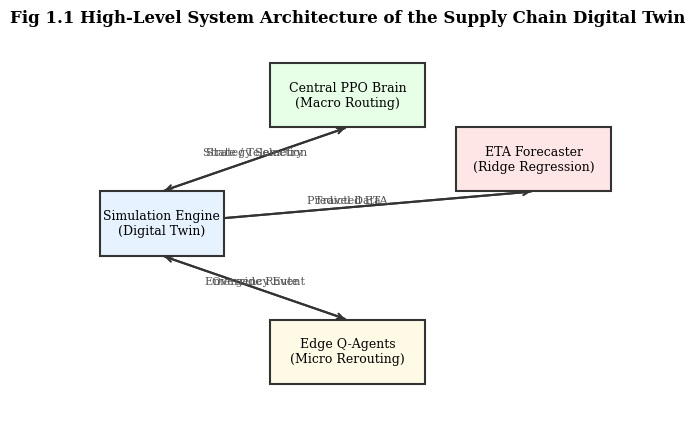
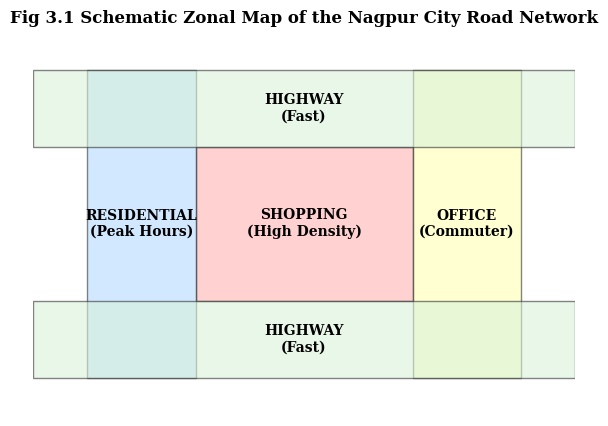
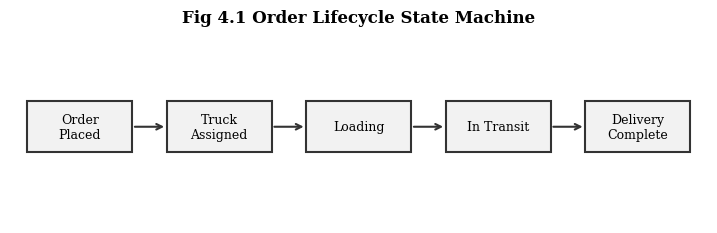
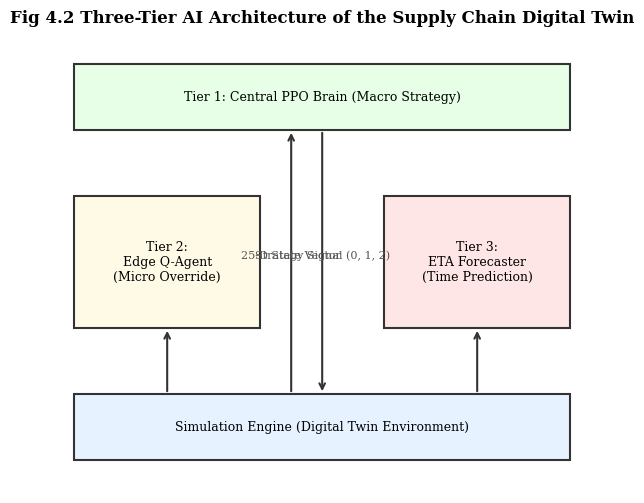
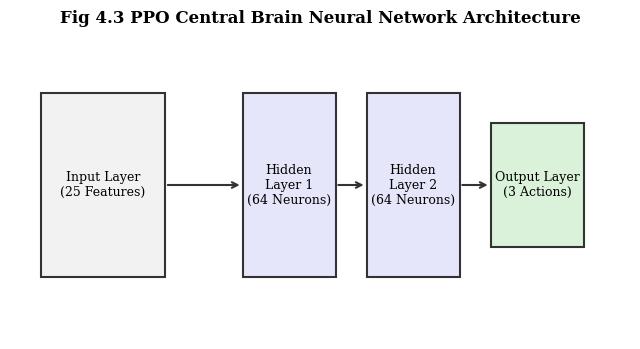
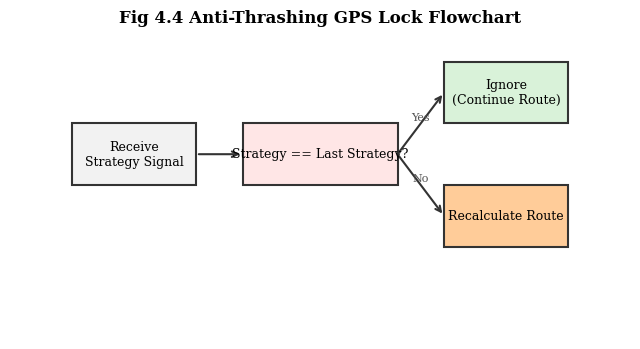
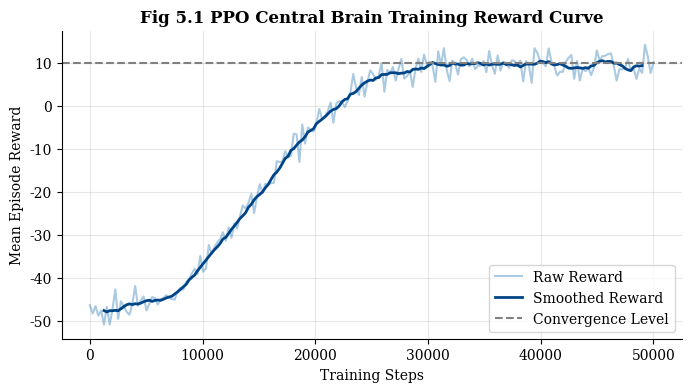
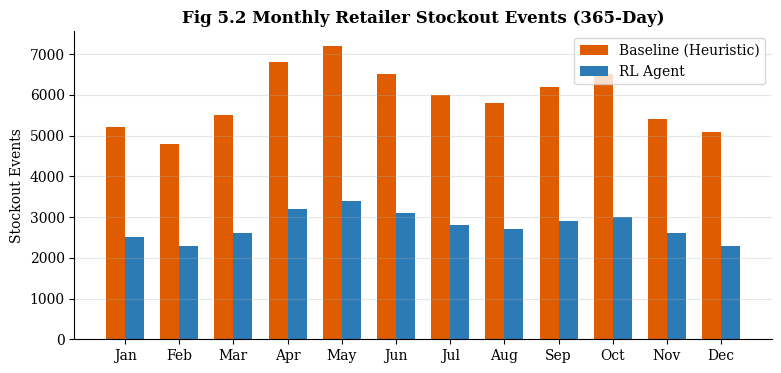
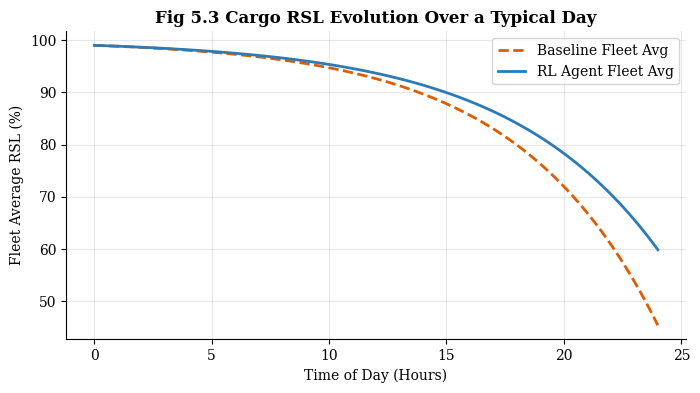

The matplotlib source for these figures, in order:
import matplotlib
matplotlib.use('Agg')
import matplotlib.pyplot as plt
import matplotlib.patches as patches
import numpy as np
import pandas as pd
import os

OUT_DIR = 'docs/thesis_draft/images'
os.makedirs(OUT_DIR, exist_ok=True)

# Common styling
plt.rcParams.update({
    'font.family': 'serif',
    'font.size': 10,
    'axes.spines.top': False,
    'axes.spines.right': False
})

def save_fig(name):
    plt.savefig(os.path.join(OUT_DIR, name), dpi=150, bbox_inches='tight', facecolor='white')
    plt.close()
    print(f"{name} done")

def draw_box(ax, x, y, width, height, text, facecolor='#ffffff', edgecolor='#333333'):
    rect = patches.Rectangle((x - width/2, y - height/2), width, height,
                             linewidth=1.5, edgecolor=edgecolor, facecolor=facecolor, zorder=2)
    ax.add_patch(rect)
    ax.text(x, y, text, ha='center', va='center', fontsize=9, zorder=3)

def draw_arrow(ax, x1, y1, x2, y2, label=None):
    ax.annotate("", xy=(x2, y2), xytext=(x1, y1),
                arrowprops=dict(arrowstyle="->", color="#333", lw=1.5), zorder=1)
    if label:
        ax.text((x1 + x2)/2, (y1 + y2)/2 + 0.1, label, ha='center', va='center', fontsize=8, color='#555')

# 1. System Overview (fig1_1_system_overview.png)
fig, ax = plt.subplots(figsize=(8, 5))
ax.set_xlim(0, 10); ax.set_ylim(0, 6); ax.axis('off')
draw_box(ax, 2, 3, 2, 1, "Simulation Engine\n(Digital Twin)", facecolor='#e6f2ff')
draw_box(ax, 5, 5, 2.5, 1, "Central PPO Brain\n(Macro Routing)", facecolor='#e6ffe6')
draw_box(ax, 8, 4, 2.5, 1, "ETA Forecaster\n(Ridge Regression)", facecolor='#ffe6e6')
draw_box(ax, 5, 1, 2.5, 1, "Edge Q-Agents\n(Micro Rerouting)", facecolor='#fffae6')

draw_arrow(ax, 2, 3.5, 5, 4.5, "State / Telemetry")
draw_arrow(ax, 5, 4.5, 2, 3.5, "Strategy Selection")
draw_arrow(ax, 2, 3, 8, 3.5, "Travel Data")
draw_arrow(ax, 8, 3.5, 2, 3, "Predicted ETA")
draw_arrow(ax, 2, 2.5, 5, 1.5, "Emergency Event")
draw_arrow(ax, 5, 1.5, 2, 2.5, "Override Route")
ax.set_title("Fig 1.1 High-Level System Architecture of the Supply Chain Digital Twin", fontweight='bold')
save_fig('fig1_1_system_overview.png')

# 2. Zone Map (fig3_1_nagpur_zone_map.png)
fig, ax = plt.subplots(figsize=(7, 5))
ax.set_xlim(0, 10); ax.set_ylim(0, 10); ax.axis('off')
zones = [
    (5, 5, 4, 4, 'SHOPPING\n(High Density)', '#ffb3b3'),
    (2, 5, 2, 8, 'RESIDENTIAL\n(Peak Hours)', '#b3d9ff'),
    (8, 5, 2, 8, 'OFFICE\n(Commuter)', '#ffffb3'),
    (5, 8, 10, 2, 'HIGHWAY\n(Fast)', '#d9f2d9'),
    (5, 2, 10, 2, 'HIGHWAY\n(Fast)', '#d9f2d9')
]
for x, y, w, h, text, color in zones:
    rect = patches.Rectangle((x - w/2, y - h/2), w, h, facecolor=color, edgecolor='#333', alpha=0.6)
    ax.add_patch(rect)
    ax.text(x, y, text, ha='center', va='center', fontweight='bold', fontsize=10)
ax.set_title("Fig 3.1 Schematic Zonal Map of the Nagpur City Road Network", fontweight='bold')
save_fig('fig3_1_nagpur_zone_map.png')

# 3. Order Lifecycle (fig4_1_order_lifecycle.png)
fig, ax = plt.subplots(figsize=(9, 2.5))
ax.set_xlim(0, 10); ax.set_ylim(0, 3); ax.axis('off')
states = ['Order\nPlaced', 'Truck\nAssigned', 'Loading', 'In Transit', 'Delivery\nComplete']
for i, state in enumerate(states):
    draw_box(ax, 1 + i*2, 1.5, 1.5, 0.8, state, facecolor='#f2f2f2')
    if i < 4:
        draw_arrow(ax, 1.75 + i*2, 1.5, 0.25 + (i+1)*2, 1.5)
ax.set_title("Fig 4.1 Order Lifecycle State Machine", fontweight='bold')
save_fig('fig4_1_order_lifecycle.png')

# 4. Architecture (fig4_2_architecture.png)
fig, ax = plt.subplots(figsize=(8, 6))
ax.set_xlim(0, 10); ax.set_ylim(0, 7); ax.axis('off')
draw_box(ax, 5, 6, 8, 1, "Tier 1: Central PPO Brain (Macro Strategy)", facecolor='#e6ffe6')
draw_box(ax, 2.5, 3.5, 3, 2, "Tier 2:\nEdge Q-Agent\n(Micro Override)", facecolor='#fffae6')
draw_box(ax, 7.5, 3.5, 3, 2, "Tier 3:\nETA Forecaster\n(Time Prediction)", facecolor='#ffe6e6')
draw_box(ax, 5, 1, 8, 1, "Simulation Engine (Digital Twin Environment)", facecolor='#e6f2ff')
draw_arrow(ax, 5, 5.5, 5, 1.5, "Strategy Signal (0, 1, 2)")
draw_arrow(ax, 4.5, 1.5, 4.5, 5.5, "25-D State Vector")
draw_arrow(ax, 2.5, 1.5, 2.5, 2.5)
draw_arrow(ax, 7.5, 1.5, 7.5, 2.5)
ax.set_title("Fig 4.2 Three-Tier AI Architecture of the Supply Chain Digital Twin", fontweight='bold')
save_fig('fig4_2_architecture.png')

# 5. PPO Architecture (fig4_3_ppo_architecture.png)
fig, ax = plt.subplots(figsize=(8, 4))
ax.set_xlim(0, 10); ax.set_ylim(0, 5); ax.axis('off')
draw_box(ax, 1.5, 2.5, 2, 3, "Input Layer\n(25 Features)", facecolor='#f2f2f2')
draw_box(ax, 4.5, 2.5, 1.5, 3, "Hidden\nLayer 1\n(64 Neurons)", facecolor='#e6e6fa')
draw_box(ax, 6.5, 2.5, 1.5, 3, "Hidden\nLayer 2\n(64 Neurons)", facecolor='#e6e6fa')
draw_box(ax, 8.5, 2.5, 1.5, 2, "Output Layer\n(3 Actions)", facecolor='#d9f2d9')
draw_arrow(ax, 2.5, 2.5, 3.75, 2.5)
draw_arrow(ax, 5.25, 2.5, 5.75, 2.5)
draw_arrow(ax, 7.25, 2.5, 7.75, 2.5)
ax.set_title("Fig 4.3 PPO Central Brain Neural Network Architecture", fontweight='bold')
save_fig('fig4_3_ppo_architecture.png')

# 6. Anti-Thrashing (fig4_4_antithrash.png)
fig, ax = plt.subplots(figsize=(8, 4))
ax.set_xlim(0, 10); ax.set_ylim(0, 5); ax.axis('off')
draw_box(ax, 2, 3, 2, 1, "Receive\nStrategy Signal", facecolor='#f2f2f2')
draw_box(ax, 5, 3, 2.5, 1, "Strategy == Last Strategy?", facecolor='#ffe6e6')
draw_box(ax, 8, 4, 2, 1, "Ignore\n(Continue Route)", facecolor='#d9f2d9')
draw_box(ax, 8, 2, 2, 1, "Recalculate Route", facecolor='#ffcc99')
draw_arrow(ax, 3, 3, 3.75, 3)
draw_arrow(ax, 6.25, 3, 7, 4, "Yes")
draw_arrow(ax, 6.25, 3, 7, 2, "No")
ax.set_title("Fig 4.4 Anti-Thrashing GPS Lock Flowchart", fontweight='bold')
save_fig('fig4_4_antithrash.png')

# 7. PPO Training (fig5_1_ppo_training.png)
steps = np.linspace(0, 50000, 200)
reward = -50 + 60 / (1 + np.exp(-(steps - 15000) / 4000)) + np.random.normal(0, 2, 200)
fig, ax = plt.subplots(figsize=(8, 4))
ax.plot(steps, reward, color='#2c7bb6', alpha=0.4, label='Raw Reward')
# Rolling mean for smooth curve
smoothed = pd.Series(reward).rolling(window=10, center=True).mean()
ax.plot(steps, smoothed, color='#004488', lw=2, label='Smoothed Reward')
ax.axhline(10, color='gray', linestyle='--', label='Convergence Level')
ax.set_xlabel('Training Steps'); ax.set_ylabel('Mean Episode Reward')
ax.legend(); ax.grid(True, alpha=0.3)
ax.set_title("Fig 5.1 PPO Central Brain Training Reward Curve", fontweight='bold')
save_fig('fig5_1_ppo_training.png')

# 8. Stockouts Monthly (fig5_2_stockouts_monthly.png)
months = ['Jan', 'Feb', 'Mar', 'Apr', 'May', 'Jun', 'Jul', 'Aug', 'Sep', 'Oct', 'Nov', 'Dec']
base_stockouts = [5200, 4800, 5500, 6800, 7200, 6500, 6000, 5800, 6200, 6500, 5400, 5098]
rl_stockouts   = [2500, 2300, 2600, 3200, 3400, 3100, 2800, 2700, 2900, 3000, 2600, 2301]
fig, ax = plt.subplots(figsize=(9, 4))
x = np.arange(12); width = 0.35
ax.bar(x - width/2, base_stockouts, width, label='Baseline (Heuristic)', color='#e05c00')
ax.bar(x + width/2, rl_stockouts, width, label='RL Agent', color='#2c7bb6')
ax.set_xticks(x); ax.set_xticklabels(months)
ax.set_ylabel('Stockout Events')
ax.set_title('Fig 5.2 Monthly Retailer Stockout Events (365-Day)', fontweight='bold')
ax.legend(); ax.grid(axis='y', alpha=0.3)
save_fig('fig5_2_stockouts_monthly.png')

# 9. RSL Over Time (chart_rsl_over_time.png)
time = np.linspace(0, 24, 100)
rsl_base = 100 - np.exp(time/6)
rsl_base = np.clip(rsl_base, 0, 100)
rsl_rl = 100 - np.exp(time/6.5)
rsl_rl = np.clip(rsl_rl, 0, 100)
fig, ax = plt.subplots(figsize=(8, 4))
ax.plot(time, rsl_base, color='#e05c00', label='Baseline Fleet Avg', lw=2, linestyle='--')
ax.plot(time, rsl_rl, color='#2c7bb6', label='RL Agent Fleet Avg', lw=2)
ax.set_xlabel('Time of Day (Hours)'); ax.set_ylabel('Fleet Average RSL (%)')
ax.legend(); ax.grid(True, alpha=0.3)
ax.set_title('Fig 5.3 Cargo RSL Evolution Over a Typical Day', fontweight='bold')
save_fig('chart_rsl_over_time.png')
